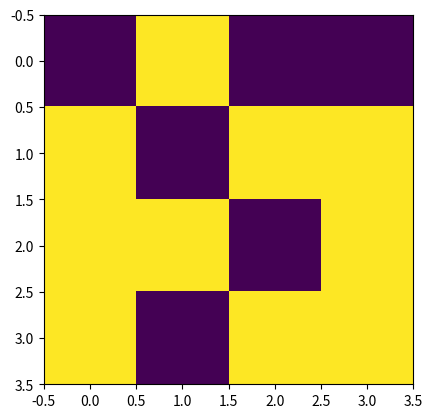

Python code for this plot:
import numpy as np
import matplotlib.pyplot as plt
import matplotlib.animation as animation

ON = 255
OFF = 0

def criaMundo(N):
	return(np.random.choice([ON,OFF],N*N,p=[0.5,0.5]).reshape(N,N))

def atualizaMundo(frameNum, world):
    if(world[0,0] == OFF):
    	world[0,0]=ON
    else:
    	world[0,0]=OFF

def main():

	fig1 = plt.figure()
	mundo = criaMundo(4)
	print(mundo)
	img = plt.imshow(mundo)

	animacao = animation.FuncAnimation(fig1, atualizaMundo, fargs=(mundo.all))

	plt.show()

if __name__ == '__main__':
	main()